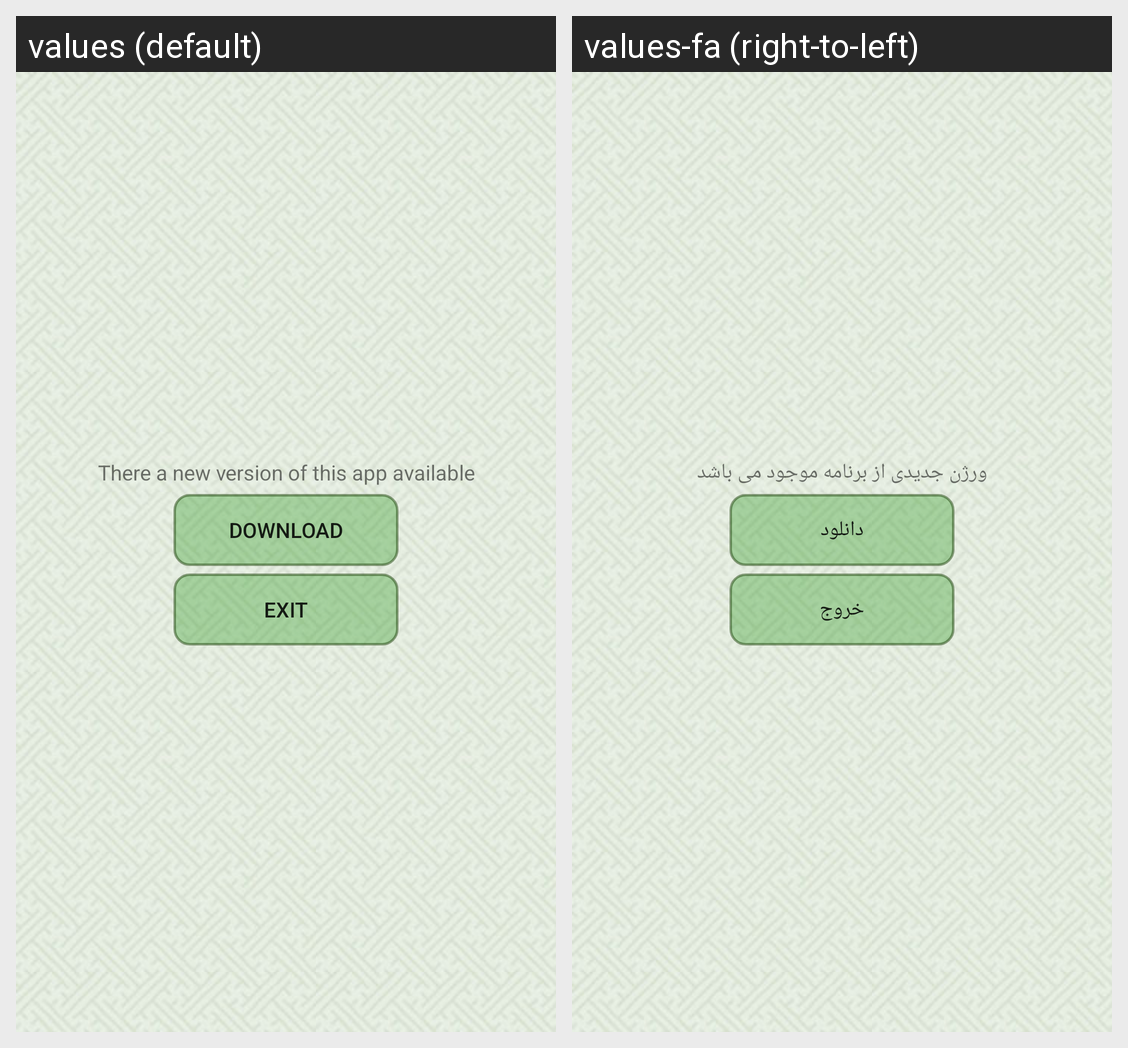

The Android screen above is rendered under two locales of the same app. Produce the string resources it draws, with the default and per-locale values.
Android screen res/layout/activity_download.xml rendered under 2 locales, left to right: values (default), values-fa (right-to-left). Device: Nexus 5 (rendered at 1080×1920; each locale shown at half size, 540×960, under a caption strip naming it); theme AppTheme.
Strings drawn on this screen, with the default value and each locale's value (text and hints the layout hard-codes, and strings that could not be matched under every locale, appear in the picture but are not listed):

msg_VersionExpired
  values: There a new version of this app available
  values-fa: ورژن جدیدی از برنامه موجود می باشد

btn_Download
  values: Download
  values-fa: دانلود

btn_Exit
  values: Exit
  values-fa: خروج
